Image classification data set "dataset_split" (FerdyOktavian/klasifikasi_sawit_efficientNetV2 on GitHub). Class labels (3): belum masak, masak, terlalu masak.

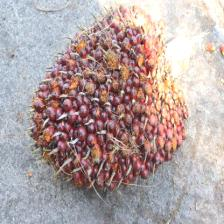
Label: masak

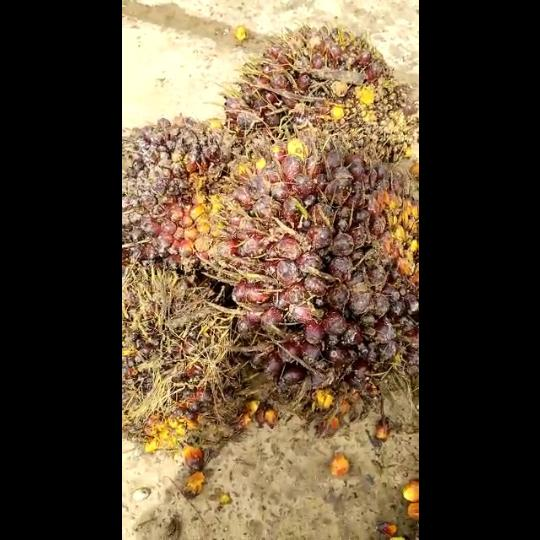
Label: belum masak

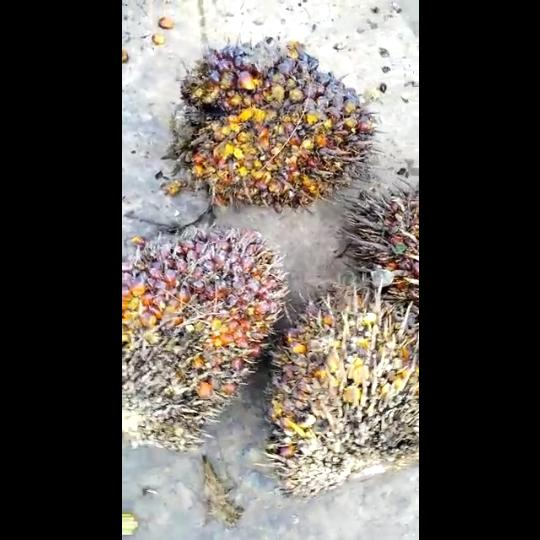
Label: masak

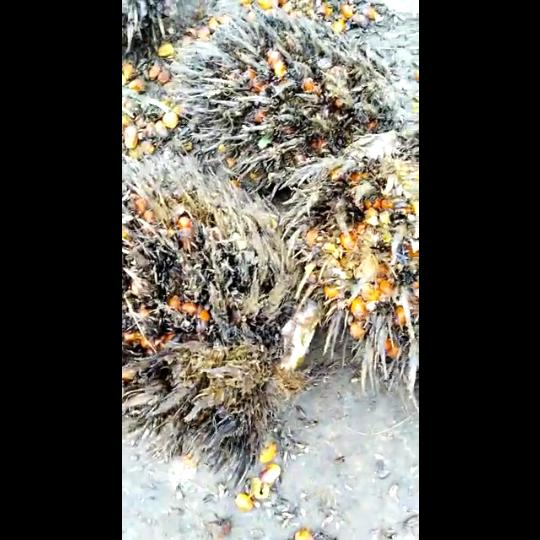
Label: terlalu masak

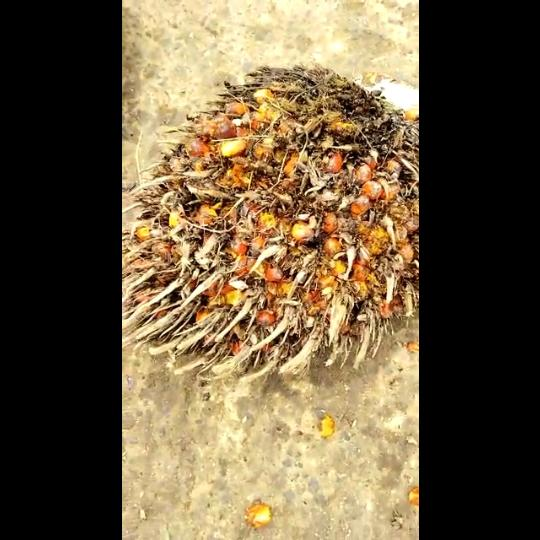
Label: terlalu masak

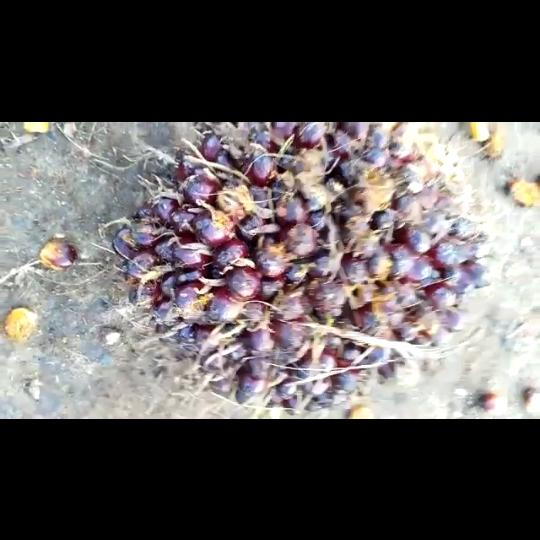
Label: belum masak
